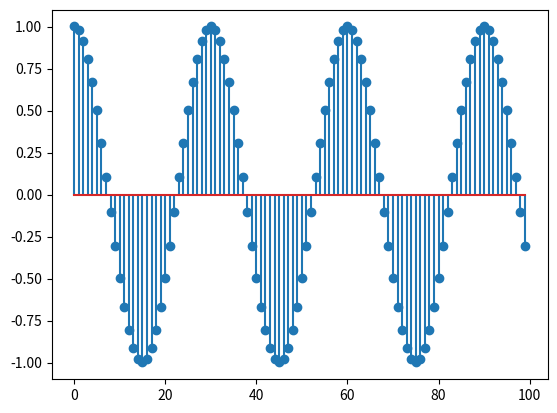

Write the Python code that produced this figure.
import matplotlib.pyplot as plt
import numpy as np
f1=100
f2=200
fs=3000
y=np.arange(0,100,1)
x1=np.cos(2*np.pi*y*f1/fs)
x2=np.cos(2*np.pi*y*f2)/fs
x=x1+x2
plt.stem(x)
plt.show()